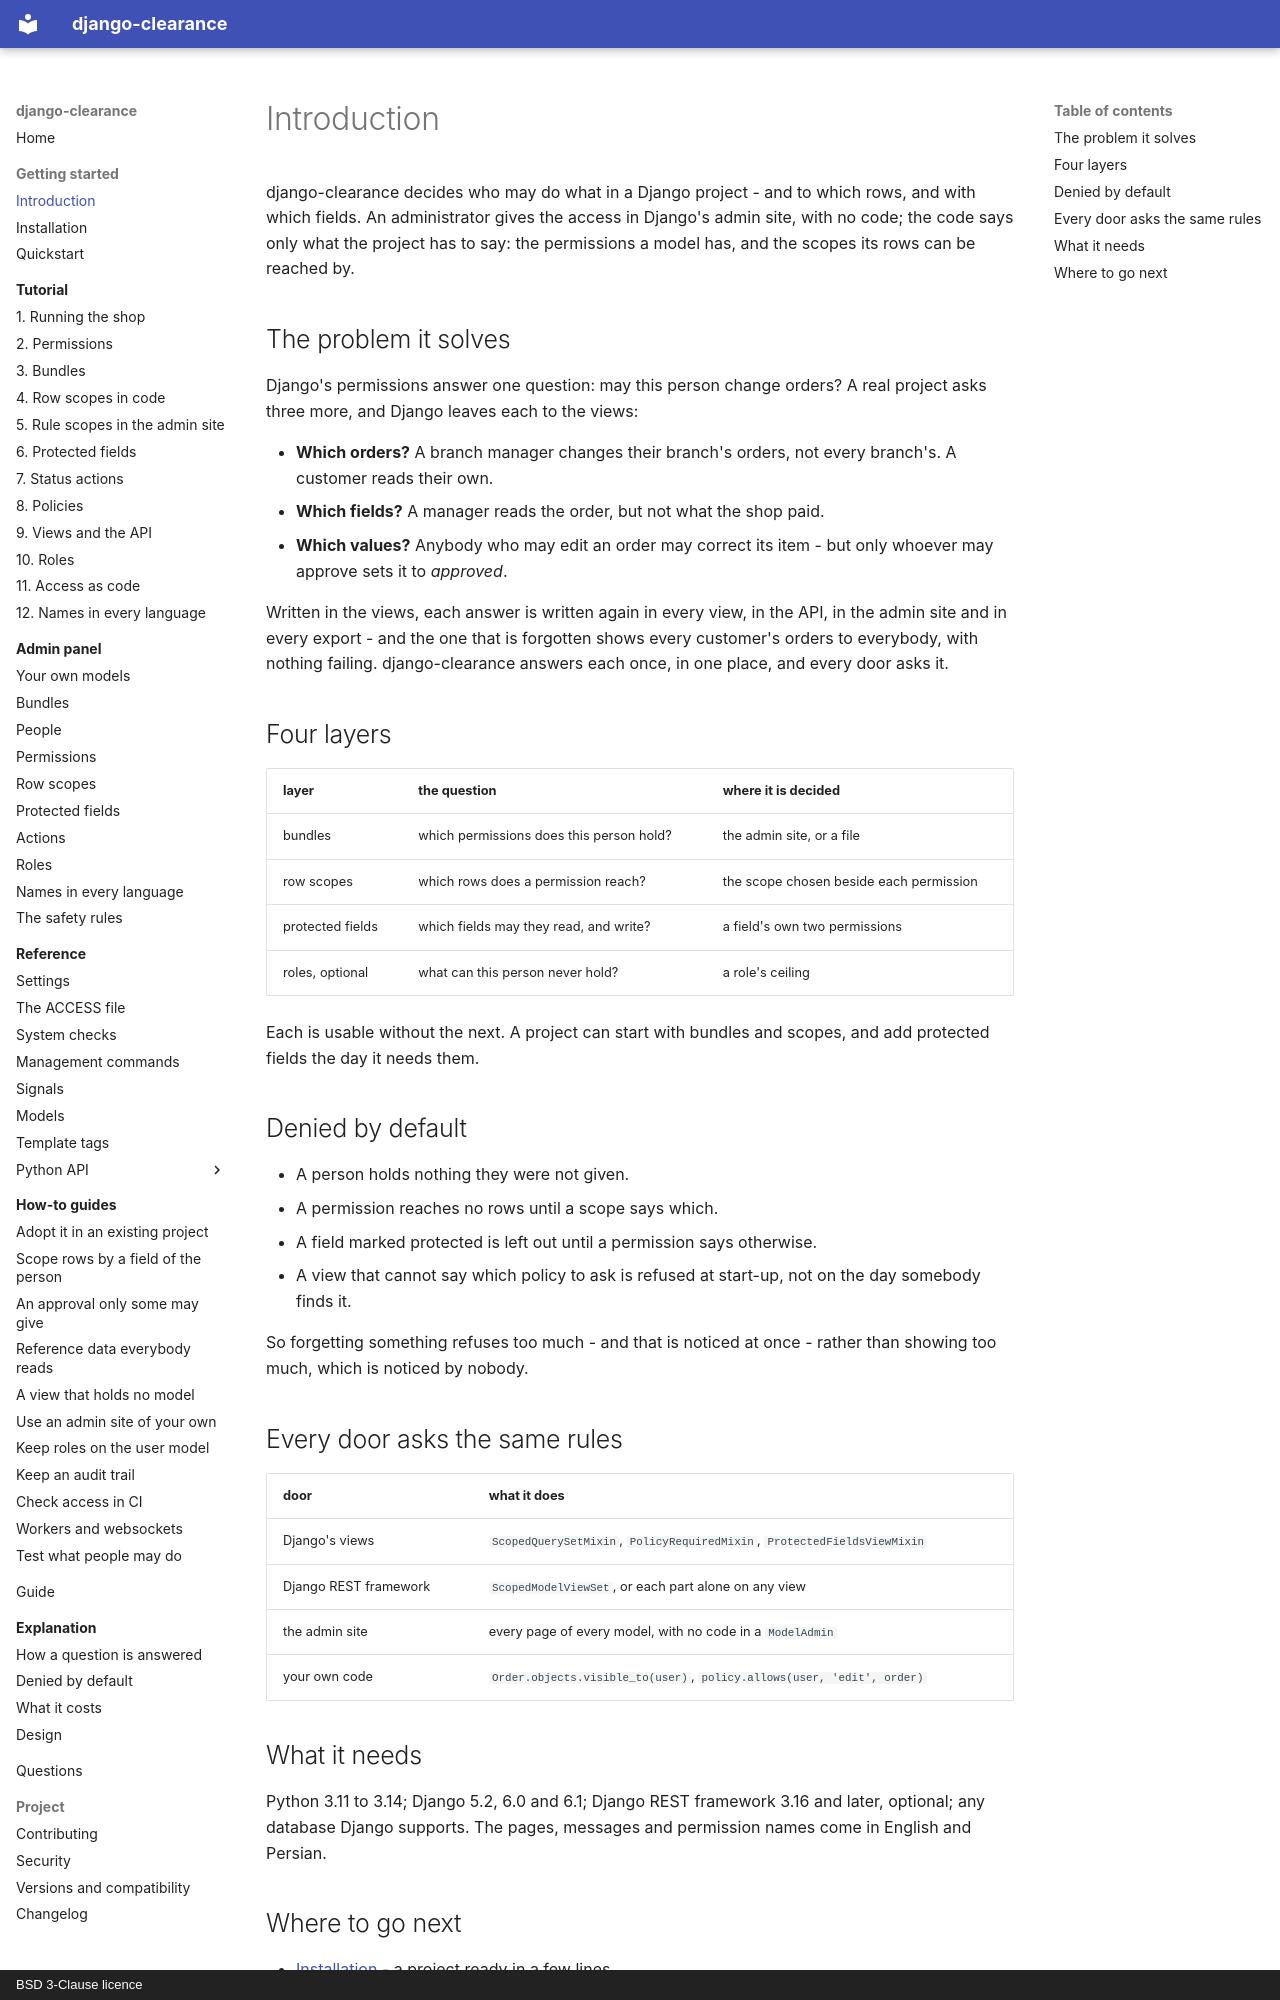

repository: amirAI-dot/django-clearance · page: getting-started/introduction/index.html · generator: mkdocs · copyright: BSD 3-Clause licence

# Introduction

django-clearance decides who may do what in a Django project - and to which
rows, and with which fields. An administrator gives the access in Django's
admin site, with no code; the code says only what the project has to say:
the permissions a model has, and the scopes its rows can be reached by.

## The problem it solves

Django's permissions answer one question: may this person change orders?
A real project asks three more, and Django leaves each to the views:

* **Which orders?** A branch manager changes their branch's orders, not every
  branch's. A customer reads their own.
* **Which fields?** A manager reads the order, but not what the shop paid.
* **Which values?** Anybody who may edit an order may correct its item - but
  only whoever may approve sets it to *approved*.

Written in the views, each answer is written again in every view, in the
API, in the admin site and in every export - and the one that is forgotten
shows every customer's orders to everybody, with nothing failing.
django-clearance answers each once, in one place, and every door asks it.

## Four layers

| layer | the question | where it is decided |
|---|---|---|
| bundles | which permissions does this person hold? | the admin site, or a file |
| row scopes | which rows does a permission reach? | the scope chosen beside each permission |
| protected fields | which fields may they read, and write? | a field's own two permissions |
| roles, optional | what can this person never hold? | a role's ceiling |

Each is usable without the next. A project can start with bundles and
scopes, and add protected fields the day it needs them.

## Denied by default

* A person holds nothing they were not given.
* A permission reaches no rows until a scope says which.
* A field marked protected is left out until a permission says otherwise.
* A view that cannot say which policy to ask is refused at start-up, not on
  the day somebody finds it.

So forgetting something refuses too much - and that is noticed at once -
rather than showing too much, which is noticed by nobody.

## Every door asks the same rules

| door | what it does |
|---|---|
| Django's views | `ScopedQuerySetMixin`, `PolicyRequiredMixin`, `ProtectedFieldsViewMixin` |
| Django REST framework | `ScopedModelViewSet`, or each part alone on any view |
| the admin site | every page of every model, with no code in a `ModelAdmin` |
| your own code | `Order.objects.visible_to(user)`, `policy.allows(user, 'edit', order)` |
